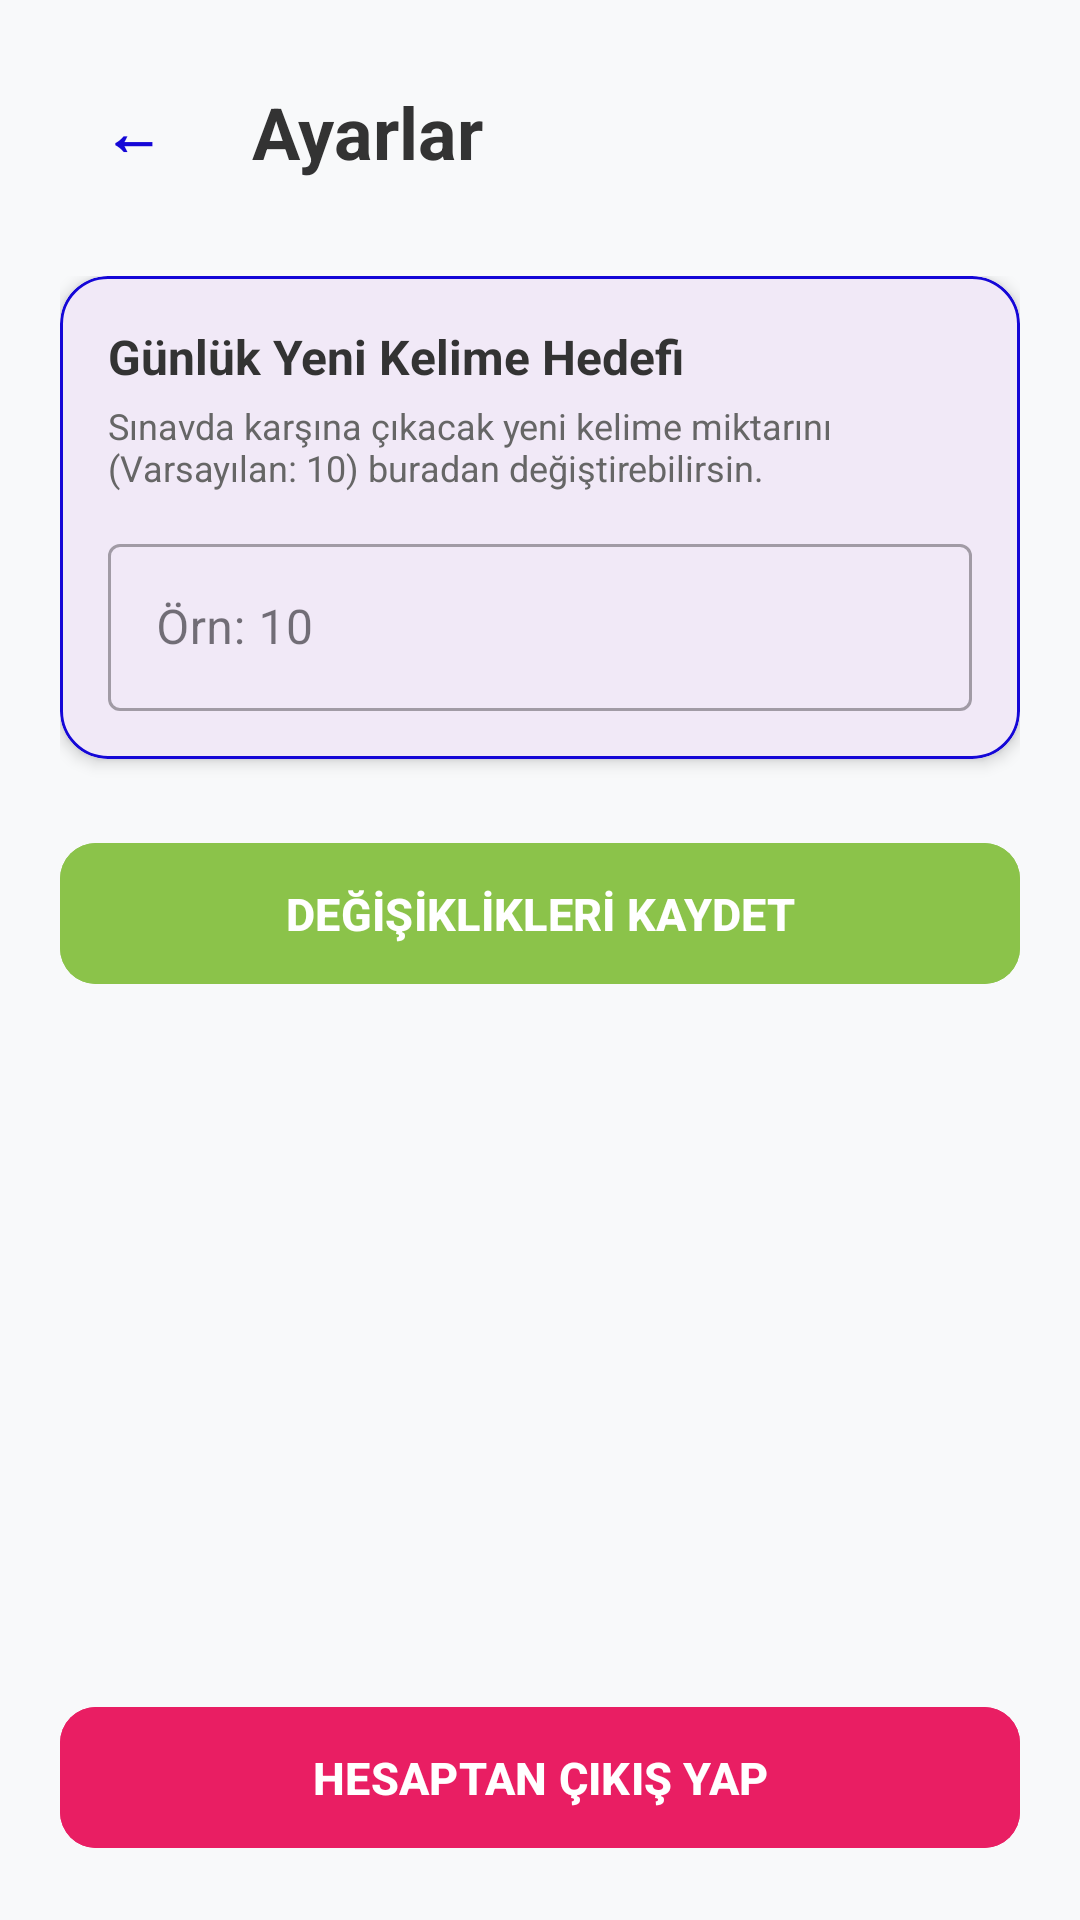

Layout XML and referenced resources for this Android screen:
<!-- AndroidManifest.xml: application theme Theme.KelimeEzberlemeSistemi -->
<!-- res/layout/activity_settings.xml -->
<?xml version="1.0" encoding="utf-8"?>
<RelativeLayout xmlns:android="http://schemas.android.com/apk/res/android"
    xmlns:app="http://schemas.android.com/apk/res-auto"
    android:layout_width="match_parent"
    android:layout_height="match_parent"
    android:background="#F8F9FA"
    android:padding="20dp">

    <LinearLayout
        android:id="@+id/topBar"
        android:layout_width="match_parent"
        android:layout_height="wrap_content"
        android:orientation="horizontal"
        android:gravity="center_vertical"
        android:layout_marginBottom="24dp">

        <Button
            android:id="@+id/btnSettingsBack"
            android:layout_width="48dp"
            android:layout_height="48dp"
            android:text="←"
            android:textSize="20sp"
            android:textStyle="bold"
            android:textColor="#1507D7"
            android:backgroundTint="#FFFFFF"
            style="@style/Widget.MaterialComponents.Button.TextButton"/>

        <TextView
            android:layout_width="wrap_content"
            android:layout_height="wrap_content"
            android:text="Ayarlar"
            android:textSize="24sp"
            android:textStyle="bold"
            android:textColor="#333333"
            android:layout_marginStart="16dp"/>
    </LinearLayout>

    <LinearLayout
        android:layout_width="match_parent"
        android:layout_height="wrap_content"
        android:orientation="vertical"
        android:layout_below="@id/topBar">

        <com.google.android.material.card.MaterialCardView
            android:layout_width="match_parent"
            android:layout_height="wrap_content"
            android:layout_marginBottom="24dp"
            app:cardCornerRadius="16dp"
            app:cardElevation="3dp"
            app:strokeWidth="1dp"
            app:strokeColor="#1507D7">

            <LinearLayout
                android:layout_width="match_parent"
                android:layout_height="wrap_content"
                android:orientation="vertical"
                android:padding="16dp">

                <TextView
                    android:layout_width="wrap_content"
                    android:layout_height="wrap_content"
                    android:text="Günlük Yeni Kelime Hedefi"
                    android:textStyle="bold"
                    android:textSize="16sp"
                    android:textColor="#333333"/>

                <TextView
                    android:layout_width="wrap_content"
                    android:layout_height="wrap_content"
                    android:text="Sınavda karşına çıkacak yeni kelime miktarını (Varsayılan: 10) buradan değiştirebilirsin."
                    android:textSize="12sp"
                    android:textColor="#666666"
                    android:layout_marginTop="4dp"/>

                <com.google.android.material.textfield.TextInputLayout
                    android:layout_width="match_parent"
                    android:layout_height="wrap_content"
                    android:layout_marginTop="12dp"
                    style="@style/Widget.MaterialComponents.TextInputLayout.OutlinedBox">

                    <com.google.android.material.textfield.TextInputEditText
                        android:id="@+id/etWordLimit"
                        android:layout_width="match_parent"
                        android:layout_height="wrap_content"
                        android:hint="Örn: 10"
                        android:inputType="number"
                        android:textColor="#333333"/>
                </com.google.android.material.textfield.TextInputLayout>
            </LinearLayout>
        </com.google.android.material.card.MaterialCardView>

        <com.google.android.material.button.MaterialButton
            android:id="@+id/btnSaveSettings"
            android:layout_width="match_parent"
            android:layout_height="55dp"
            android:text="DEĞİŞİKLİKLERİ KAYDET"
            android:textSize="15sp"
            android:textStyle="bold"
            android:textColor="#FFFFFF"
            android:backgroundTint="#8BC34A"
            app:cornerRadius="12dp"
            android:layout_marginBottom="16dp"/>

    </LinearLayout>

    <com.google.android.material.button.MaterialButton
        android:id="@+id/btnSettingsLogout"
        android:layout_width="match_parent"
        android:layout_height="55dp"
        android:text="HESAPTAN ÇIKIŞ YAP"
        android:textSize="15sp"
        android:textStyle="bold"
        android:textColor="#FFFFFF"
        android:backgroundTint="#E91E63"
        app:cornerRadius="12dp"
        android:layout_alignParentBottom="true" />

</RelativeLayout>
<!-- resources referenced by this layout -->
<resources>
  <style name="Theme.KelimeEzberlemeSistemi" parent="Base.Theme.KelimeEzberlemeSistemi" />
  <style name="Base.Theme.KelimeEzberlemeSistemi" parent="Theme.Material3.DayNight">
          
          
      </style>
</resources>
